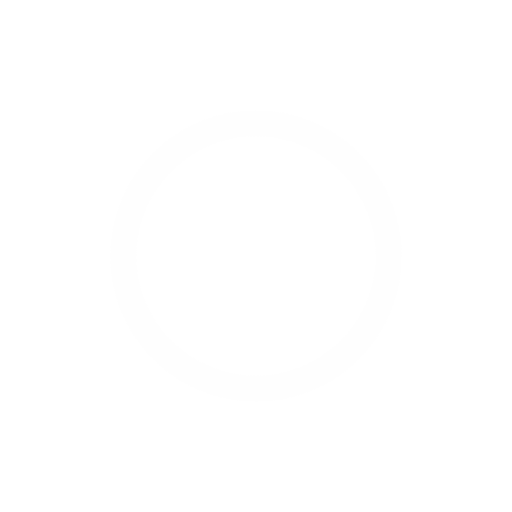
t = 0.00 s
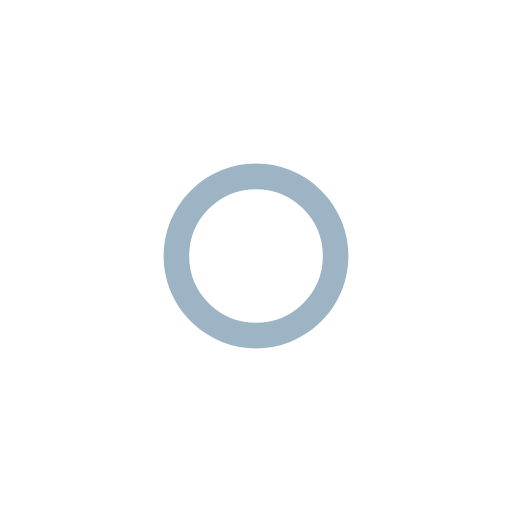
t = 0.38 s
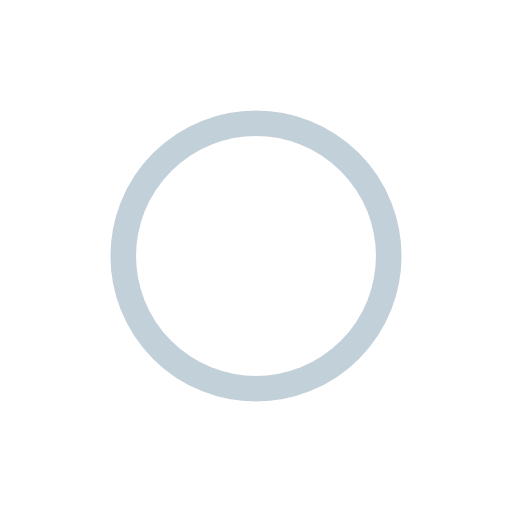
t = 0.75 s
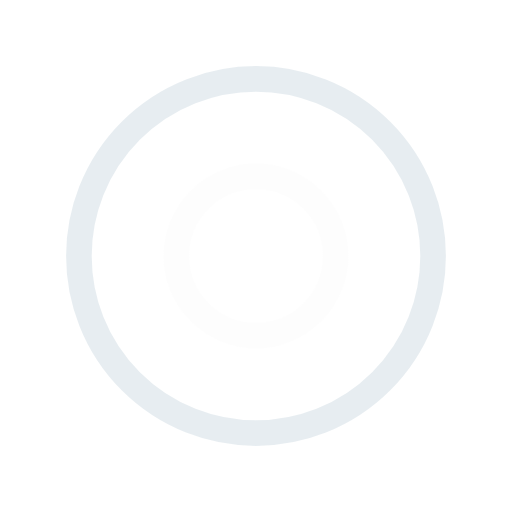
t = 1.13 s

The animated SVG that drew these frames (rendered in a browser with its animation timeline set to each time). Animation: 4 SMIL elements (animate=4); one cycle of 1.50 s, repeats indefinitely.

<svg width="124px"  height="124px"  xmlns="http://www.w3.org/2000/svg" viewBox="0 0 100 100" preserveAspectRatio="xMidYMid" class="lds-ripple" style="background: none;"><circle cx="50" cy="50" r="36.0581" fill="none" ng-attr-stroke="{{config.c1}}" ng-attr-stroke-width="{{config.width}}" stroke="#fdfdfd" stroke-width="5"><animate attributeName="r" calcMode="spline" values="0;40" keyTimes="0;1" dur="1.5" keySplines="0 0.2 0.8 1" begin="-0.75s" repeatCount="indefinite"></animate><animate attributeName="opacity" calcMode="spline" values="1;0" keyTimes="0;1" dur="1.5" keySplines="0.2 0 0.8 1" begin="-0.75s" repeatCount="indefinite"></animate></circle><circle cx="50" cy="50" r="17.7765" fill="none" ng-attr-stroke="{{config.c2}}" ng-attr-stroke-width="{{config.width}}" stroke="#85a2b6" stroke-width="5"><animate attributeName="r" calcMode="spline" values="0;40" keyTimes="0;1" dur="1.5" keySplines="0 0.2 0.8 1" begin="0s" repeatCount="indefinite"></animate><animate attributeName="opacity" calcMode="spline" values="1;0" keyTimes="0;1" dur="1.5" keySplines="0.2 0 0.8 1" begin="0s" repeatCount="indefinite"></animate></circle></svg>
